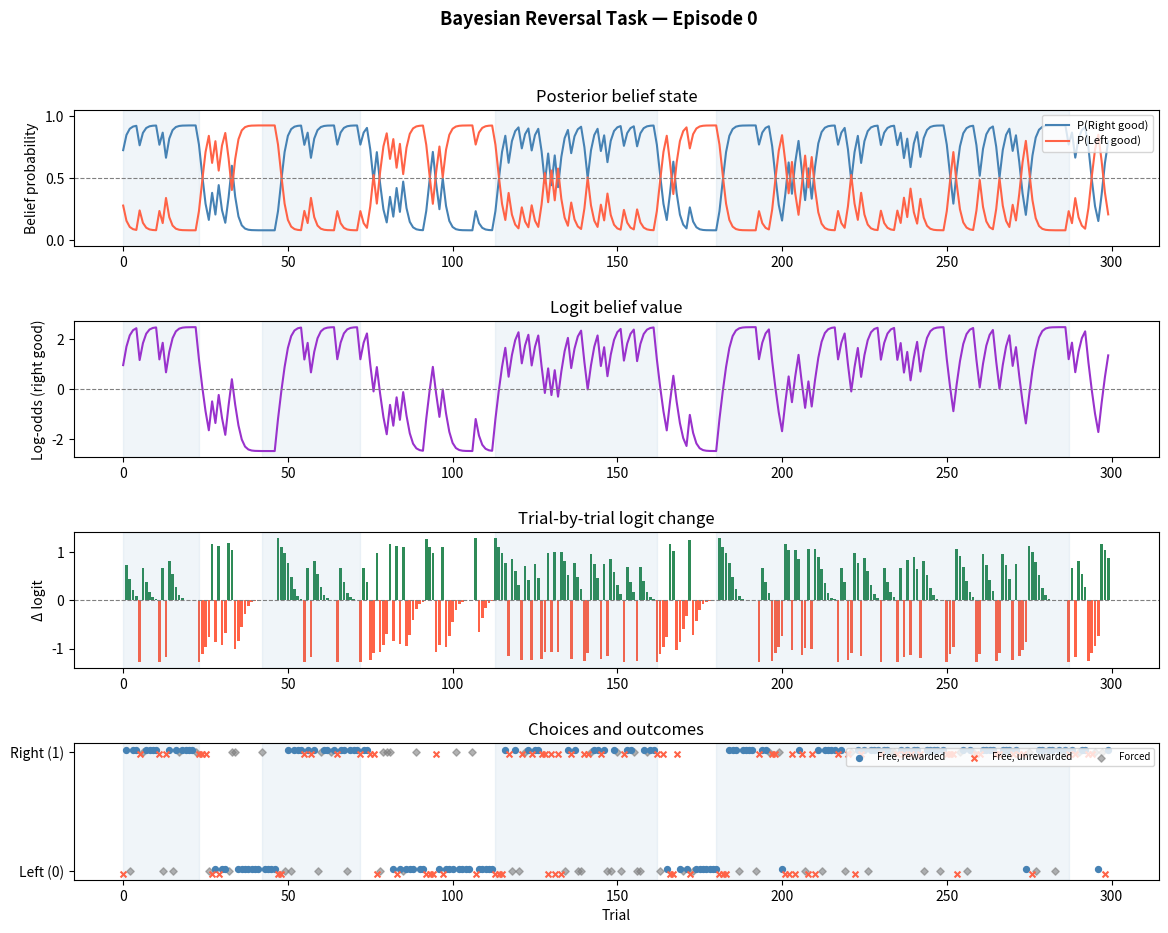

The matplotlib source for this figure:
"""
Reversal task simulation with Bayesian and Q-learning agents.

Q-learning fitting supports two modes:
  - grid_search_task(task)      : optimise reward rate via simulation
  - grid_search_behaviour(df)   : fit to trial-by-trial choices via MLE
"""

import numpy as np
import pandas as pd
import seaborn as sns
import matplotlib.pyplot as plt
import matplotlib.gridspec as gridspec
from pathlib import Path
from itertools import product
from scipy.optimize import minimize


# ── Task ──────────────────────────────────────────────────────────────────────

class ReversalTask:
    '''Two-armed bandit reversal task with forced-choice and free-choice trials.
    For usage, initialise task and perform task.step() with action indices:
    0 = initiate, 1 = left poke, 2 = right poke.
    The task has three states: 'initiate', 'free_choice', or 'forced_choice' (left or right).
    On 'initiate', the agent must poke the center to start a trial.
    On 'free_choice', the agent can poke either side; reward probabilities depend on task.good_side (hidden) state.
    On 'forced_choice', the agent must poke the indicated side; any other action does not change the task.state 
        the outcome on forced_choice depends on task.good_side as usual.

    To see code for simulating an agent taking actions see simulate() and run_episode() functions below.
    '''
    def __init__(self, good_side_prob=0.75, bad_side_prob=0.25,
                 ema_tau=8, switch_threshold=0.75, forced_prob=0.25):
        self.good_prob        = good_side_prob
        self.bad_prob         = bad_side_prob
        self.ema_tau          = ema_tau
        self.switch_threshold = switch_threshold
        self.forced_prob      = forced_prob

        self.INITIATE    = np.array([1., 0., 0.])
        self.LEFT        = np.array([0., 1., 0.])
        self.RIGHT       = np.array([0., 0., 1.])
        self.FREE_CHOICE = np.array([0., 1., 1.])

        self.idx_to_action = {0: 'initiate', 1: 'left', 2: 'right'}
        self.reset()

    def reset(self):
        self.good_side   = np.random.choice(['left', 'right'])
        self.state       = 'initiate'
        self.ema_reward  = 0.0
        self.trial_count = 0
        return self.INITIATE.copy()

    def step(self, action_idx):
        action = self.idx_to_action[action_idx]
        reward = 0.0

        if self.state == 'initiate':
            if action == 'initiate':
                if np.random.rand() < self.forced_prob:
                    self.state = np.random.choice(['left', 'right'])
                    obs = self.LEFT if self.state == 'left' else self.RIGHT
                    return obs.copy(), reward, {}
                else:
                    self.state = 'free_choice'
                    return self.FREE_CHOICE.copy(), reward, {}
            return self.INITIATE.copy(), reward, {}

        elif self.state == 'free_choice':
            if action in ['left', 'right']:
                prob   = self.good_prob if action == self.good_side else self.bad_prob
                reward = 1.0 if np.random.rand() < prob else 0.0
                self._update_and_check_reversal(reward)
                self.state = 'initiate'
                return self.INITIATE.copy(), reward, {'good_side': self.good_side}
            return self.FREE_CHOICE.copy(), reward, {}

        elif self.state == 'left':
            if action == 'left':
                prob   = self.good_prob if self.good_side == 'left' else self.bad_prob
                reward = 1.0 if np.random.rand() < prob else 0.0
                self._update_and_check_reversal(reward)
                self.state = 'initiate'
                return self.INITIATE.copy(), reward, {'good_side': self.good_side}
            return self.LEFT.copy(), reward, {}

        elif self.state == 'right':
            if action == 'right':
                prob   = self.good_prob if self.good_side == 'right' else self.bad_prob
                reward = 1.0 if np.random.rand() < prob else 0.0
                self._update_and_check_reversal(reward)
                self.state = 'initiate'
                return self.INITIATE.copy(), reward, {'good_side': self.good_side}
            return self.RIGHT.copy(), reward, {}

    def _update_and_check_reversal(self, reward):
        self.trial_count += 1
        alpha = 1.0 / self.ema_tau
        self.ema_reward += alpha * (reward - self.ema_reward)
        if self.ema_reward >= self.switch_threshold:
            self.good_side  = 'right' if self.good_side == 'left' else 'left'
            self.ema_reward = 0.0


# ── Agents ────────────────────────────────────────────────────────────────────

class BayesAgent:
    """
    Latent-state Bayesian agent.
    Belief: p_A = P(Left is good).
    Update: Bayes likelihood (Ji-An eq. 5) then transition smear (Ji-An eq. 6).
    Policy: deterministic argmax.
    """
    def __init__(self, good_prob=0.75, bad_prob=0.25, p_switch=1/19):
        self.p_good   = good_prob
        self.p_bad    = bad_prob
        self.p_switch = p_switch
        self.p_A      = 0.5

    def reset(self):
        self.p_A = 0.5

    def choose(self, forced_side=None):
        if forced_side is not None:
            return 1 if forced_side == 'left' else 2
        return 1 if self.p_A >= 0.5 else 2

    def update(self, action_idx, reward):
        chose_left = (action_idx == 1)
        if chose_left:
            p_r_h1 = self.p_good if reward == 1 else (1 - self.p_good)
            p_r_h2 = self.p_bad  if reward == 1 else (1 - self.p_bad)
        else:
            p_r_h1 = self.p_bad  if reward == 1 else (1 - self.p_bad)
            p_r_h2 = self.p_good if reward == 1 else (1 - self.p_good)

        numer   = p_r_h1 * self.p_A
        denom   = numer + p_r_h2 * (1 - self.p_A)
        p_bar_A = numer / denom if denom > 0 else self.p_A

        pr       = self.p_switch
        self.p_A = (1 - pr) * p_bar_A + pr * (1 - p_bar_A)


# ── Simulation ────────────────────────────────────────────────────────────────

def run_episode(task, agent, n_trials=500):
    """Run one episode; return list of trial dicts."""
    task.reset()
    agent.reset()

    records = []
    while len(records) < n_trials:
        obs, _, _ = task.step(0)           # initiate

        if   obs[1] == 1 and obs[2] == 0: forced, forced_side = True,  'left'
        elif obs[2] == 1 and obs[1] == 0: forced, forced_side = True,  'right'
        else:                              forced, forced_side = False, None

        action_idx = agent.choose(forced_side)

        good_side_before   = task.good_side
        obs, reward, info  = task.step(action_idx)
        agent.update(action_idx, reward)

        p_A   = getattr(agent, 'p_A', None)
        p_B   = 1.0 - p_A if p_A is not None else None
        eps   = 1e-12
        logit = np.log((p_B + eps) / (p_A + eps)) if p_A is not None else np.nan

        choice     = action_idx - 1
        arm_label  = 'A1' if choice == 0 else 'A2'
        trial_type = f'{arm_label},R={int(reward)}'

        records.append({
            'forced_choice': int(forced),
            'choice'       : choice,
            'outcome'      : int(reward),
            'good_poke'    : good_side_before,
            'prob_A'       : p_A,
            'prob_B'       : p_B,
            'logit_value'  : logit,
            'trial_type'   : trial_type,
        })
    return records


def simulate(agent_class=BayesAgent, agent_kwargs=None, n_episodes=10,
             n_trials=500, seed=42, **task_kwargs):
    np.random.seed(seed)
    agent_kwargs = agent_kwargs or {}
    p_switch     = task_kwargs.pop('p_switch', 1/19)

    task  = ReversalTask(**task_kwargs)
    agent = agent_class(
        **(dict(good_prob=task.good_prob, bad_prob=task.bad_prob, p_switch=p_switch)
           if agent_class is BayesAgent else agent_kwargs)
    )

    all_records = []
    for ep in range(n_episodes):
        records = run_episode(task, agent, n_trials)
        for t, r in enumerate(records):
            r['episode'] = ep
            r['trial']   = t
        all_records.extend(records)

    df = pd.DataFrame(all_records)
    df['logit_past']   = df.groupby('episode')['logit_value'].shift(1)
    df['logit_change'] = df['logit_value'] - df['logit_past']

    cols = ['episode', 'trial', 'forced_choice', 'choice', 'outcome',
            'good_poke', 'prob_A', 'prob_B',
            'logit_value', 'logit_past', 'logit_change', 'trial_type']
    return df[cols]


# ── Plotting ──────────────────────────────────────────────────────────────────

def plot_results(df, episode=0):
    ep     = df[df['episode'] == episode].reset_index(drop=True)
    trials = ep['trial']

    fig = plt.figure(figsize=(14, 10))
    fig.suptitle(f'Bayesian Reversal Task — Episode {episode}', fontsize=13, fontweight='bold')
    gs  = gridspec.GridSpec(4, 1, hspace=0.55)

    ax1 = fig.add_subplot(gs[0])
    ax1.plot(trials, ep['prob_B'], color='steelblue', lw=1.5, label='P(Right good)')
    ax1.plot(trials, ep['prob_A'], color='tomato',    lw=1.5, label='P(Left good)')
    ax1.axhline(0.5, color='grey', lw=0.8, ls='--')
    ax1.set_ylabel('Belief probability'); ax1.set_ylim(-0.05, 1.05)
    ax1.legend(fontsize=8, loc='upper right'); ax1.set_title('Posterior belief state')
    _shade_reversals(ax1, ep)

    ax2 = fig.add_subplot(gs[1], sharex=ax1)
    ax2.plot(trials, ep['logit_value'], color='darkorchid', lw=1.5)
    ax2.axhline(0, color='grey', lw=0.8, ls='--')
    ax2.set_ylabel('Log-odds (right good)'); ax2.set_title('Logit belief value')
    _shade_reversals(ax2, ep)

    ax3 = fig.add_subplot(gs[2], sharex=ax1)
    colors = ep['logit_change'].apply(lambda x: 'seagreen' if x >= 0 else 'tomato')
    ax3.bar(trials, ep['logit_change'], color=colors, width=0.8)
    ax3.axhline(0, color='grey', lw=0.8, ls='--')
    ax3.set_ylabel('Δ logit'); ax3.set_title('Trial-by-trial logit change')
    _shade_reversals(ax3, ep)

    ax4 = fig.add_subplot(gs[3], sharex=ax1)
    rew  = ep['outcome'] == 1; unrew = ep['outcome'] == 0; forc = ep['forced_choice'] == 1
    ax4.scatter(trials[rew   & ~forc], ep['choice'][rew   & ~forc] + 0.02,
                marker='o', s=18, color='steelblue', label='Free, rewarded',   zorder=3)
    ax4.scatter(trials[unrew & ~forc], ep['choice'][unrew & ~forc] - 0.02,
                marker='x', s=18, color='tomato',    label='Free, unrewarded', zorder=3)
    ax4.scatter(trials[forc],          ep['choice'][forc],
                marker='D', s=14, color='grey', alpha=0.6, label='Forced',     zorder=2)
    ax4.set_yticks([0, 1]); ax4.set_yticklabels(['Left (0)', 'Right (1)'])
    ax4.set_xlabel('Trial'); ax4.set_title('Choices and outcomes')
    ax4.legend(fontsize=7, loc='upper right', ncol=3)
    _shade_reversals(ax4, ep)

    plt.savefig('reversal_task_plot.png', dpi=150, bbox_inches='tight')
    plt.show()


def plot_grid_search(grid, title='Q-agent reward rate'):
    pivot = grid.pivot(index='alpha', columns='beta', values='reward_rate')
    plt.figure(figsize=(8, 5))
    sns.heatmap(pivot, annot=True, fmt='.3f', cmap='viridis')
    plt.title(title); plt.tight_layout()
    plt.savefig('grid_search.png', dpi=150, bbox_inches='tight')
    plt.show()


def _shade_reversals(ax, ep):
    good  = ep['good_poke'].values
    start = None
    for i, val in enumerate(good == 'right'):
        if val and start is None:          start = i
        elif not val and start is not None:
            ax.axvspan(start, i, alpha=0.08, color='steelblue'); start = None
    if start is not None:
        ax.axvspan(start, len(good), alpha=0.08, color='steelblue')


# ── Entry point ───────────────────────────────────────────────────────────────

if __name__ == '__main__':
    # ── 1. Simulate Bayes agent ───────────────────────────────────────────────
    print('Simulating Bayes agent...')
    df = simulate(n_episodes=20, n_trials=300)
    print(f'Total trials: {len(df)}  |  Reward rate: {df["outcome"].mean():.3f}')

    save_path = Path('./NM_TinyRNN/data/AB_behaviour/bayes_optimal/simulated/')
    save_path.mkdir(parents=True, exist_ok=True)
    df.to_csv(save_path / 'trials.hsv', index=False, sep='\t')

    plot_results(df, episode=0)
